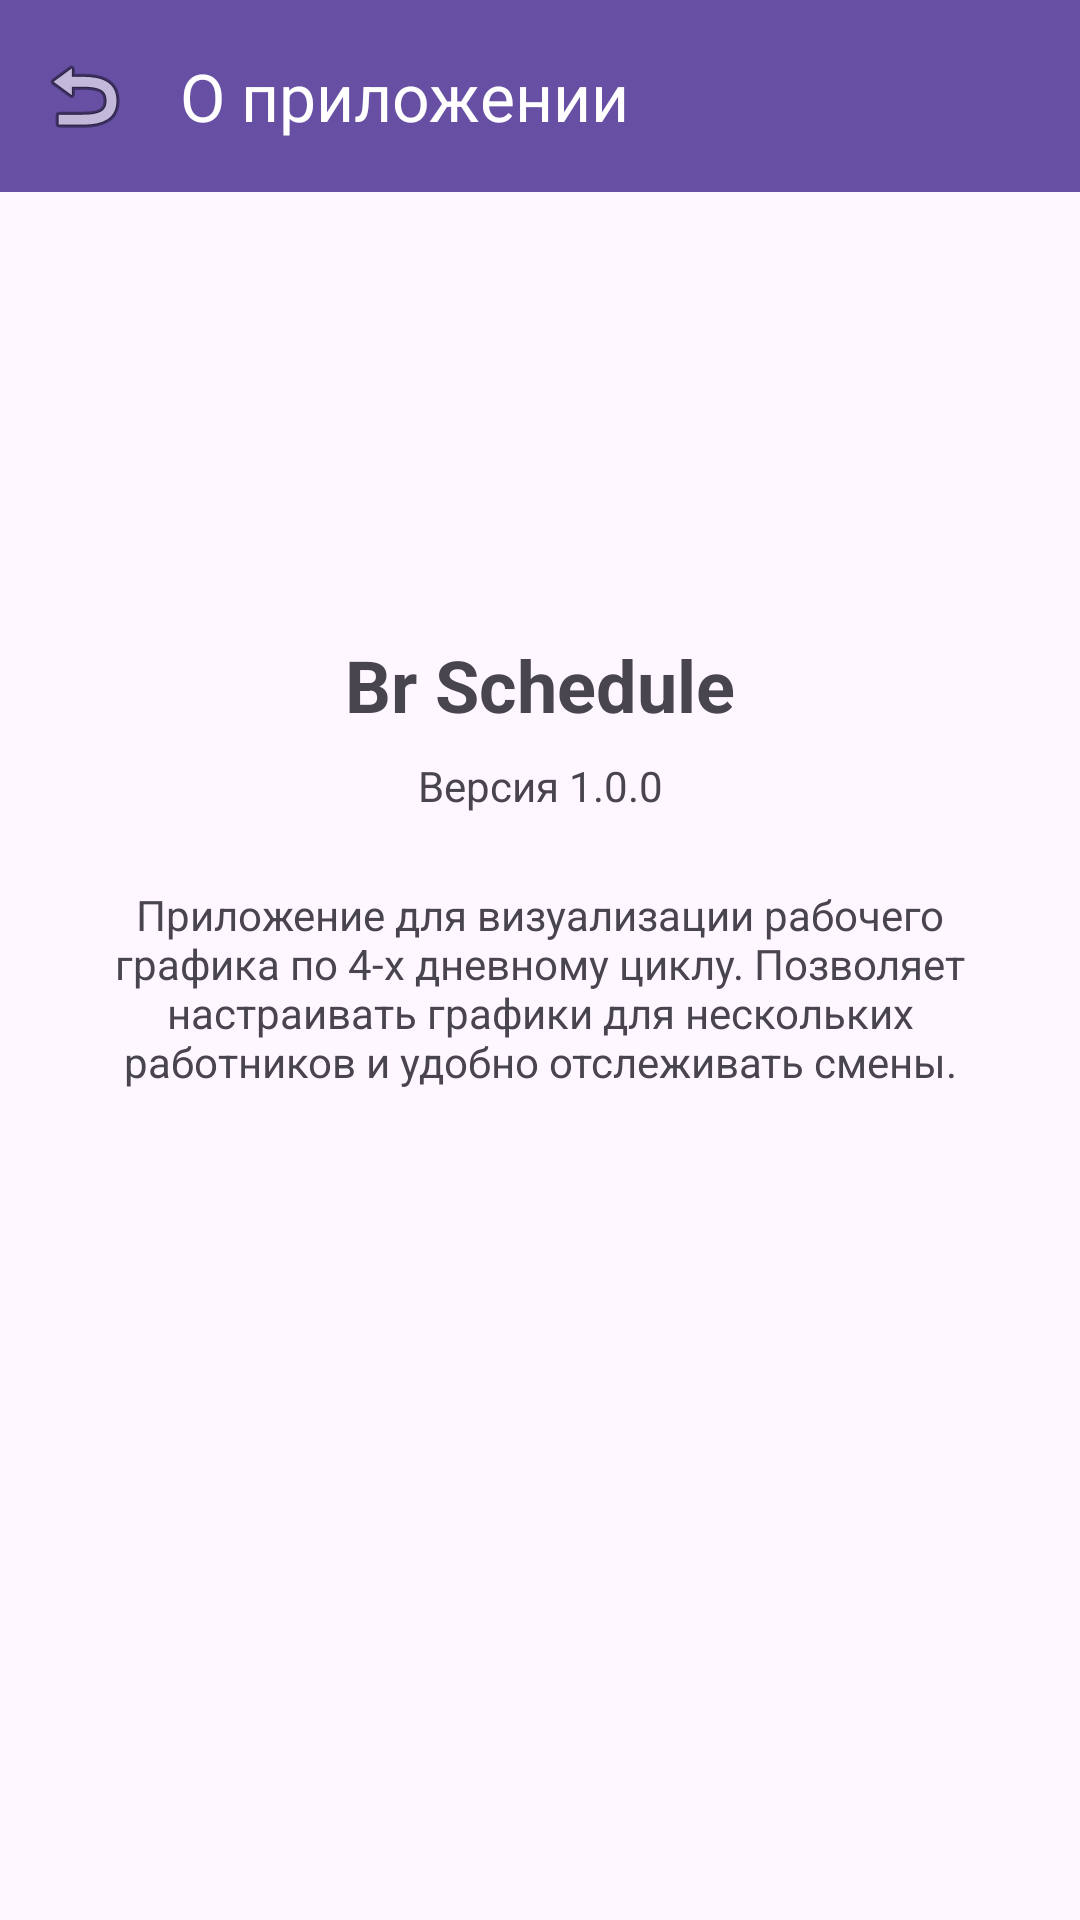

Reconstruct the res/layout file that produces this screen, plus the resources it refers to.
<!-- AndroidManifest.xml: application theme Theme.BrSchedule -->
<!-- res/layout/activity_about.xml -->
<?xml version="1.0" encoding="utf-8"?>
<androidx.constraintlayout.widget.ConstraintLayout xmlns:android="http://schemas.android.com/apk/res/android"
    xmlns:app="http://schemas.android.com/apk/res-auto"
    android:layout_width="match_parent"
    android:layout_height="match_parent">

    <com.google.android.material.appbar.MaterialToolbar
        android:id="@+id/toolbarAbout"
        android:layout_width="match_parent"
        android:layout_height="?attr/actionBarSize"
        android:background="?attr/colorPrimary"
        app:title="О приложении"
        app:titleTextColor="@color/white"
        app:navigationIcon="@android:drawable/ic_menu_revert"
        app:layout_constraintTop_toTopOf="parent" />

    <ImageView
        android:id="@+id/ivLogo"
        android:layout_width="100dp"
        android:layout_height="100dp"
        android:layout_marginTop="32dp"
        android:src="@mipmap/ic_launcher"
        app:layout_constraintEnd_toEndOf="parent"
        app:layout_constraintStart_toStartOf="parent"
        app:layout_constraintTop_toBottomOf="@id/toolbarAbout" />

    <TextView
        android:id="@+id/tvAppName"
        android:layout_width="wrap_content"
        android:layout_height="wrap_content"
        android:layout_marginTop="16dp"
        android:text="Br Schedule"
        android:textSize="24sp"
        android:textStyle="bold"
        app:layout_constraintEnd_toEndOf="parent"
        app:layout_constraintStart_toStartOf="parent"
        app:layout_constraintTop_toBottomOf="@id/ivLogo" />

    <TextView
        android:id="@+id/tvVersion"
        android:layout_width="wrap_content"
        android:layout_height="wrap_content"
        android:layout_marginTop="8dp"
        android:text="Версия 1.0.0"
        app:layout_constraintEnd_toEndOf="parent"
        app:layout_constraintStart_toStartOf="parent"
        app:layout_constraintTop_toBottomOf="@id/tvAppName" />

    <TextView
        android:id="@+id/tvDescription"
        android:layout_width="0dp"
        android:layout_height="wrap_content"
        android:layout_margin="24dp"
        android:gravity="center"
        android:text="Приложение для визуализации рабочего графика по 4-х дневному циклу. Позволяет настраивать графики для нескольких работников и удобно отслеживать смены."
        app:layout_constraintEnd_toEndOf="parent"
        app:layout_constraintStart_toStartOf="parent"
        app:layout_constraintTop_toBottomOf="@id/tvVersion" />

</androidx.constraintlayout.widget.ConstraintLayout>
<!-- resources referenced by this layout -->
<resources>
  <color name="white">#FFFFFFFF</color>
  <style name="Theme.BrSchedule" parent="Base.Theme.BrSchedule" />
  <style name="Base.Theme.BrSchedule" parent="Theme.Material3.DayNight.NoActionBar">
          
          
      </style>
</resources>
